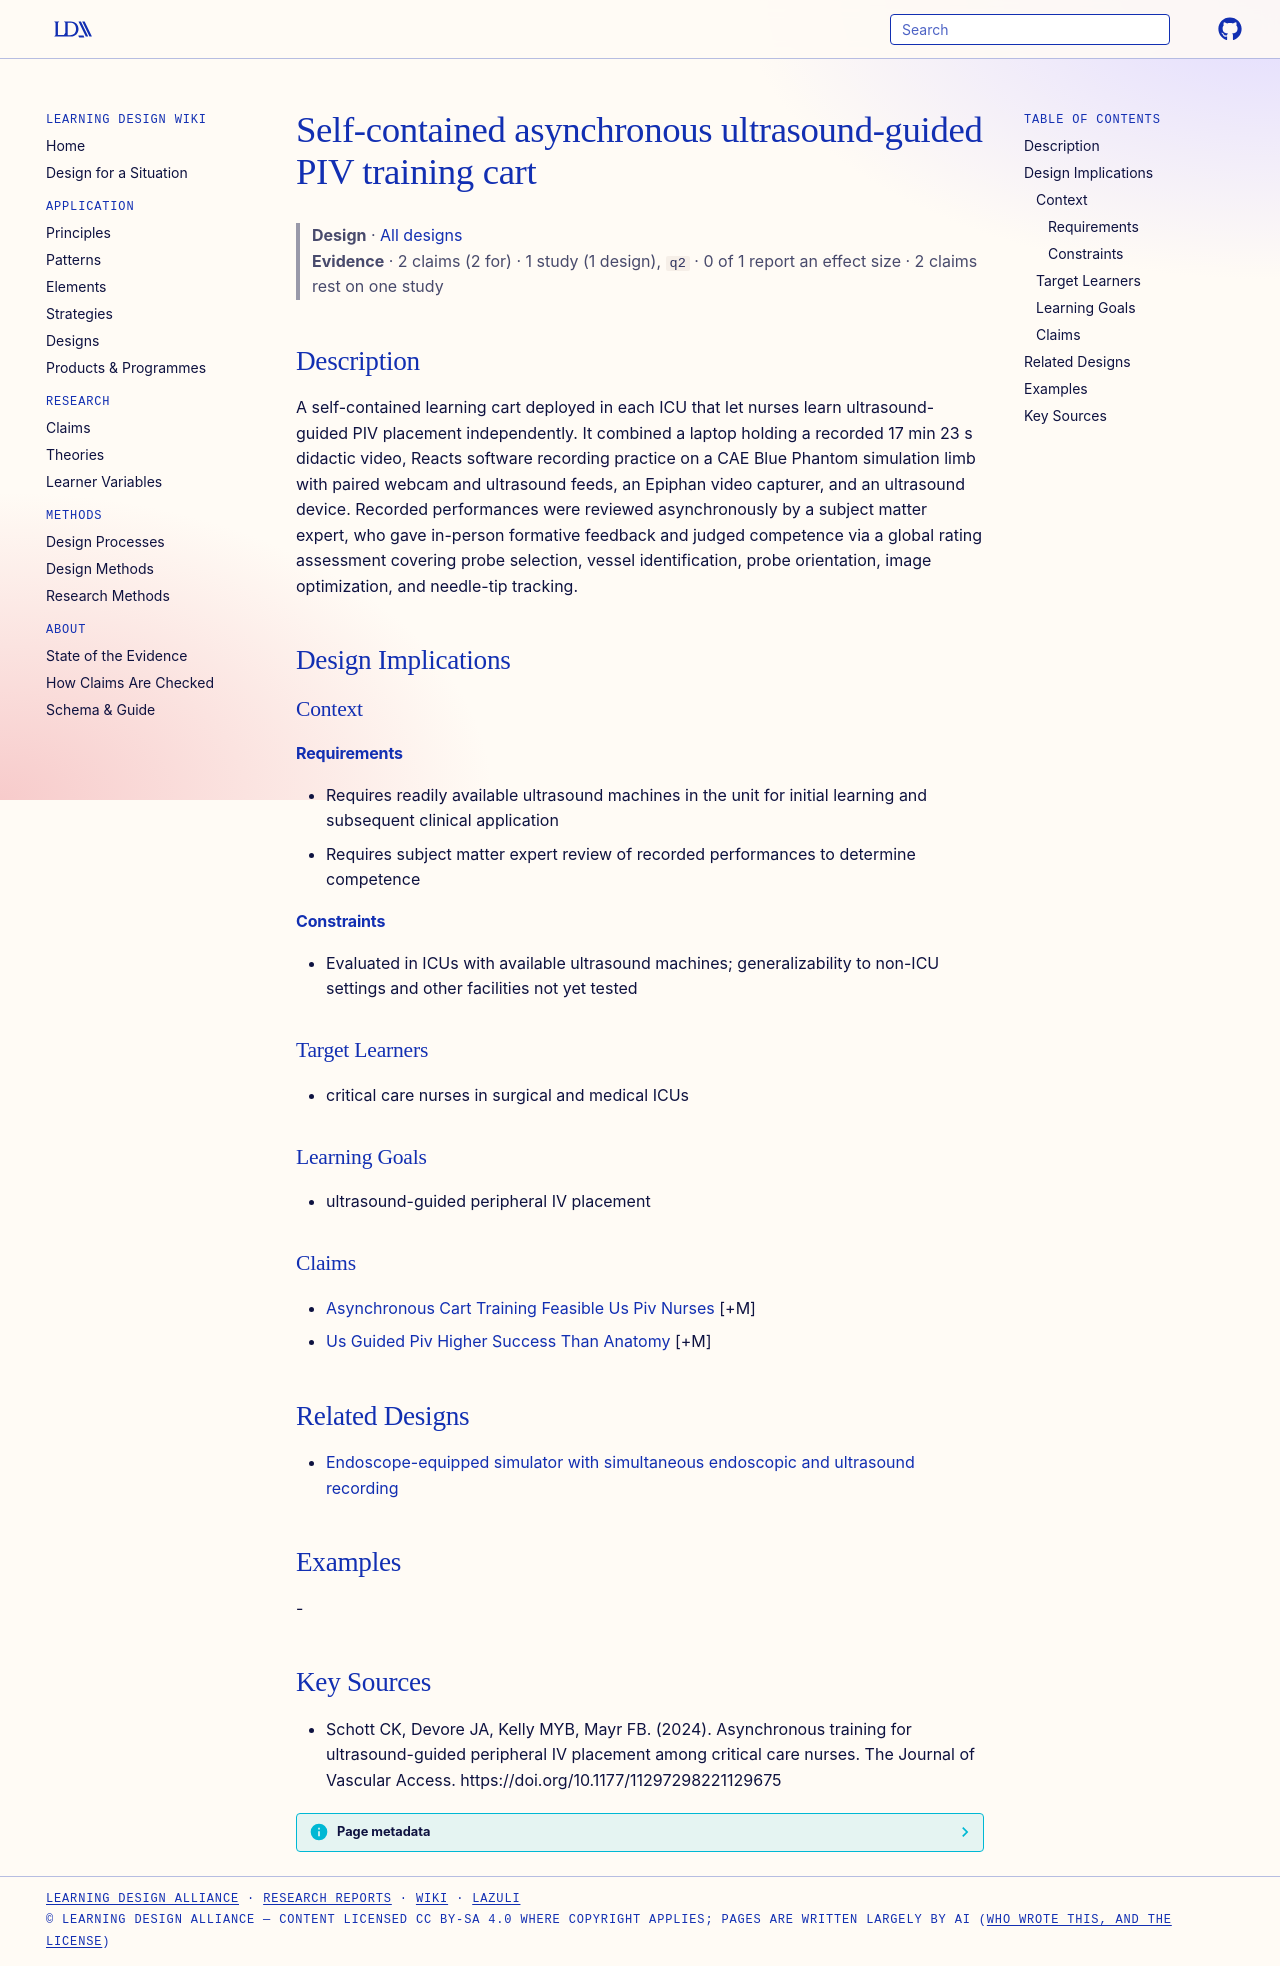

repository: Learning-Design-Alliance/learning-wiki · page: designs/us-piv-asynchronous-training-cart/index.html · generator: mkdocs

---
type: design
id: us-piv-asynchronous-training-cart
title: Self-contained asynchronous ultrasound-guided PIV training cart
description: A self-contained learning cart deployed in each ICU that let nurses learn ultrasound-guided PIV placement independently.
status: review
generated:
  by: "process:settle-candidates"
  at: 2026-11-07
sources:
  - id: schott-ck-2024
    resource: "https://doi.org/10.1177/11297298221129675"
    title: "Schott CK, Devore JA, Kelly MYB, Mayr FB. (2024). Asynchronous training for ultrasound-guided peripheral IV placement among critical care nurses. The Journal of Vascular Access. https://doi.org/10.1177/11297298221129675"
    author: Schott CK, Devore JA, Kelly MYB, Mayr FB
---

# Self-contained asynchronous ultrasound-guided PIV training cart

> **Design** · [All designs](index.md)
> **Evidence** · 2 claims (2 for) · 1 study (1 design), `q2` · 0 of 1 report an effect size · 2 claims rest on one study

## Description
A self-contained learning cart deployed in each ICU that let nurses learn ultrasound-guided PIV placement independently. It combined a laptop holding a recorded 17 min 23 s didactic video, Reacts software recording practice on a CAE Blue Phantom simulation limb with paired webcam and ultrasound feeds, an Epiphan video capturer, and an ultrasound device. Recorded performances were reviewed asynchronously by a subject matter expert, who gave in-person formative feedback and judged competence via a global rating assessment covering probe selection, vessel identification, probe orientation, image optimization, and needle-tip tracking.

## Design Implications

### Context
#### Requirements
- Requires readily available ultrasound machines in the unit for initial learning and subsequent clinical application
- Requires subject matter expert review of recorded performances to determine competence
#### Constraints
- Evaluated in ICUs with available ultrasound machines; generalizability to non-ICU settings and other facilities not yet tested

### Target Learners
- critical care nurses in surgical and medical ICUs

### Learning Goals
- ultrasound-guided peripheral IV placement

### Claims
- [Asynchronous Cart Training Feasible Us Piv Nurses](../claims/asynchronous-cart-training-feasible-us-piv-nurses.md) [+M]
- [Us Guided Piv Higher Success Than Anatomy](../claims/us-guided-piv-higher-success-than-anatomy.md) [+M]

## Related Designs

- [Endoscope-equipped simulator with simultaneous endoscopic and ultrasound recording](endoscope-simulator-recording-system-in-plane.md)

## Examples
-

## Key Sources
- Schott CK, Devore JA, Kelly MYB, Mayr FB. (2024). Asynchronous training for ultrasound-guided peripheral IV placement among critical care nurses. The Journal of Vascular Access. https://doi.org/10.1177/11297298221129675
